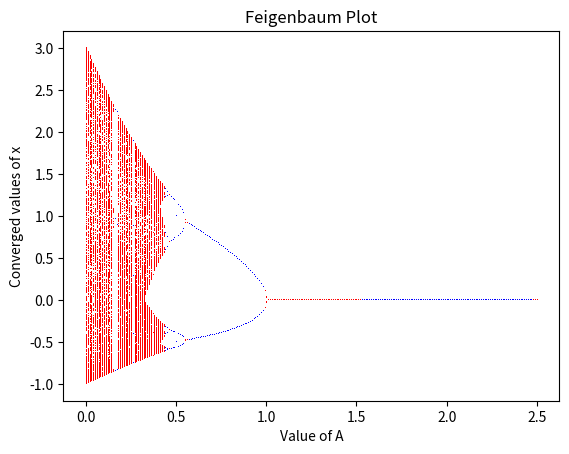

Recreate this plot in Python.
import matplotlib.pyplot as plt
import numpy as np
import math
from itertools import groupby
import time


def feigenbaum(a, b, h, n, x0):
    start_time = time.time()

    xplotconverged=[] #Final plotting vector for converged values of x
    xplotdiverged=[] #Final plotting vector for diverged values of x
    aplotconverged=[] #Final plotting vector of A for converged values of x
    aplotdiverged=[] #Final plotting vector of A for diverged values of x

    while a < b: #iterating all values of a less than number
        xdata=[]
        x = x0 #initial value of x at start of iteration (x0)
        xloop = 0
        count = n-500
        xconvergedvalues=[] #Current converged values of x for a given A value
        xdivergedvalues=[] #Current diverged values of x for a given A value

        while xloop < n: #iterating x
            #x = a * x * (1 - x) # 0 < x < 4
            #x = a * x * x * (1 - x) # 4 < x < 7
            #x = a * x * x * (1 - x)
            x=x*x+a*x-2*x
            xloop += 1
            xdata.append(x)



        for q, p in groupby(sorted(xdata)): #Finding all converged values of x and saving to xconvergedvalues
            if len(list(p)) > 1:
                xconvergedvalues.append(q)

        if len(xconvergedvalues) > 0:
            xplotconverged = xplotconverged + xconvergedvalues
            aplotconverged = aplotconverged + [a]*len(xconvergedvalues)


        if len(xconvergedvalues) == 0:
            while count < n:
                xdivergedvalues.append(xdata[count])
                count += 1
            xplotdiverged = xplotdiverged + xdivergedvalues
            aplotdiverged = aplotdiverged + [a]*len(xdivergedvalues)

        print("Value of A: ", a, "\nConverged Values: ", xconvergedvalues, "\nDiverged Values: ", sorted(xdivergedvalues))
        a += h

    end_time = time.time()
    totaltime=end_time-start_time
    print("Total execution time: {}".format(totaltime))

    plt.plot(aplotconverged, xplotconverged, color='blue', marker=',', linestyle='None')
    plt.plot(aplotdiverged, xplotdiverged, color='red', marker=',', linestyle='None')

    #axes = plt.gca()
    #axes.set_ylim([0.497, 0.503])

    plt.title("Feigenbaum Plot")
    plt.xlabel("Value of A")
    plt.ylabel("Converged values of x")
    #
    # #plt.savefig('feigen3to4-400.png', dpi = 400)
    # #plt.savefig('feigen3to4-600.png', dpi = 600)
    # #plt.savefig('feigen3to4-800.png', dpi = 800)
    #
    # #plt.savefig('feigen34to36792-400.png', dpi = 400)
    # #plt.savefig('feigen384to3858-400.png', dpi = 400)
    #
    # #plt.savefig('feigensine2to2326-400.png', dpi = 400)
    # #plt.savefig('feigenlogisticx52to65-400.png', dpi = 400)
    #
    plt.show()
    return(totaltime)

# stepsize=np.linspace(0.01,0.001,100)
# totaltimevec=[]
# for i in stepsize:
#     totaltime = feigenbaum(1, 4, i, 1000, 0.5)
#     totaltimevec.append(totaltime)
#
# plt.title("Steps against time for Feigenbaum diagram")
# plt.xlabel("Number of steps")
# plt.ylabel("Time")
# plt.plot(4/stepsize,totaltimevec)
# plt.savefig('feigentime-400.png', dpi = 400)
# plt.show()

totaltime = feigenbaum(0,4,0.01,1000,0.5)
print("Total execution time: {}".format(totaltime))